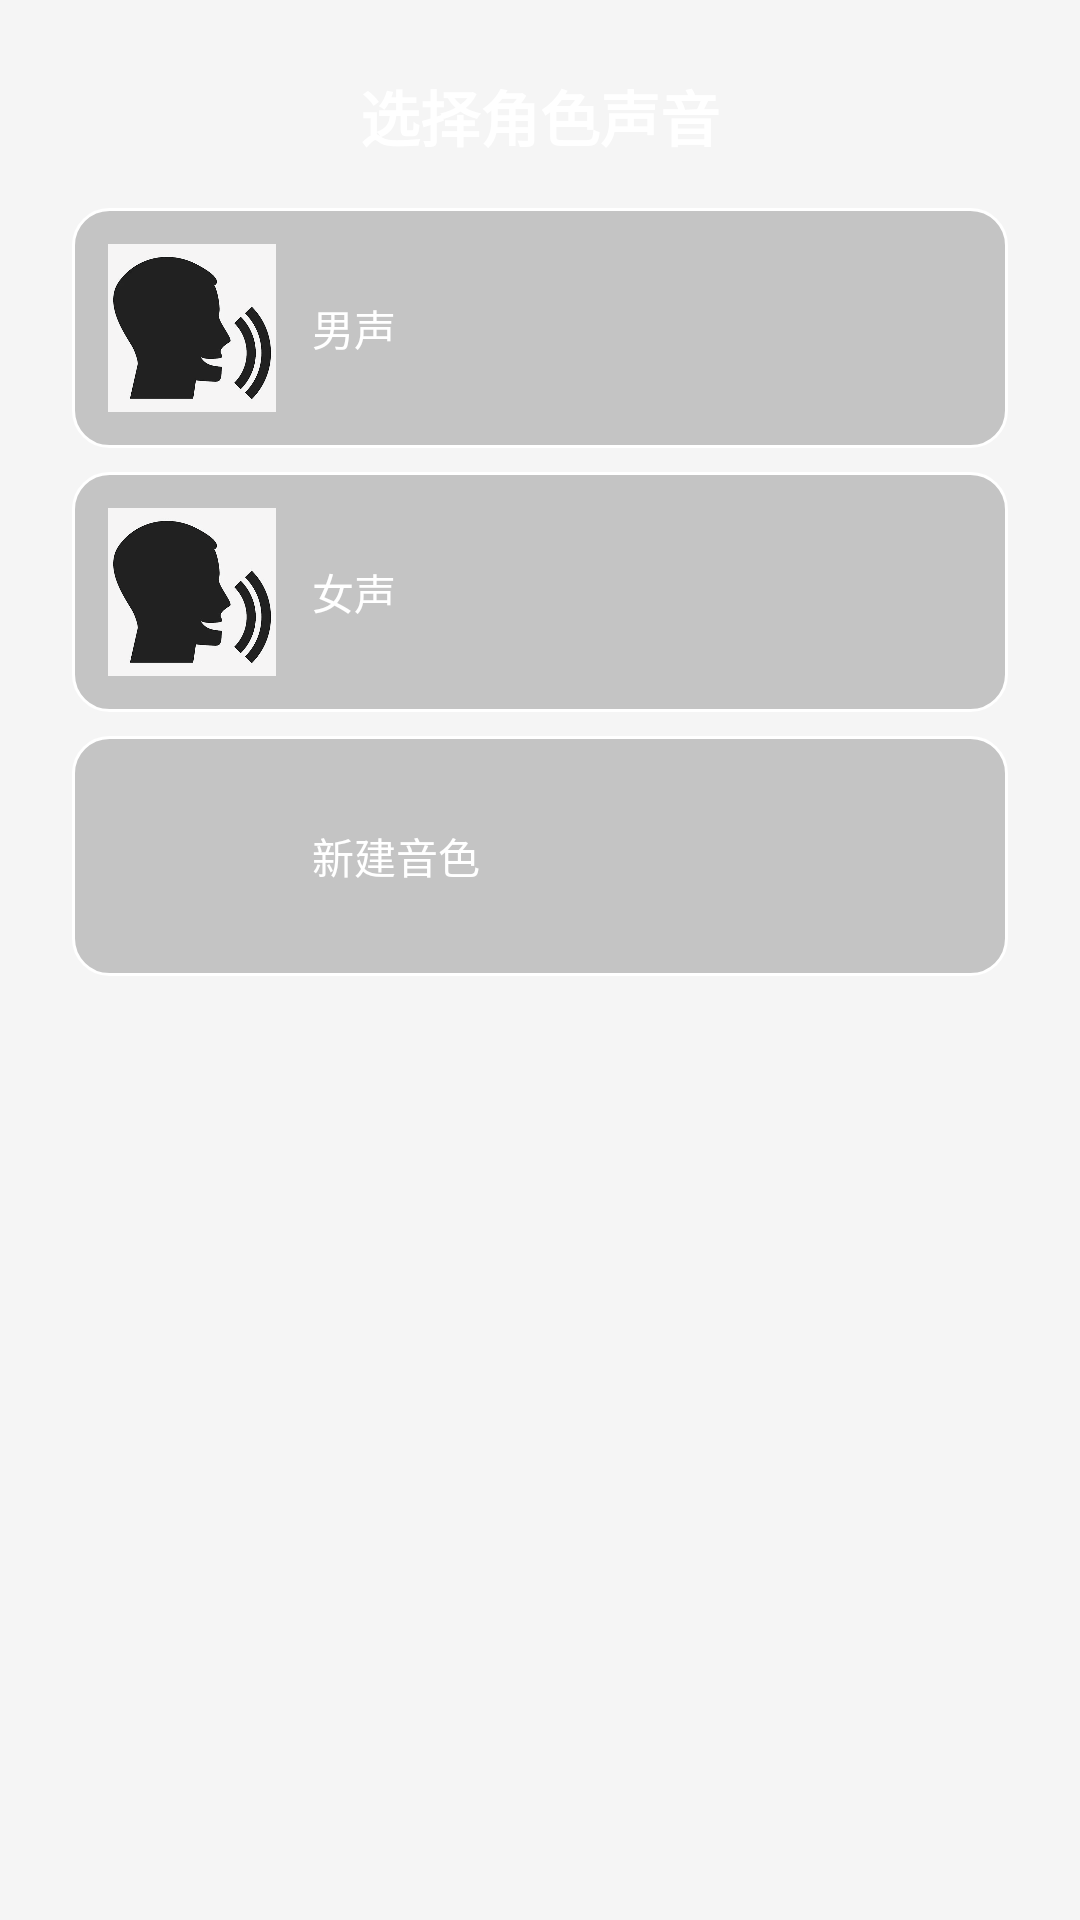

Layout XML and referenced resources for this Android screen:
<!-- AndroidManifest.xml: application theme Theme.AIPC -->
<!-- res/layout/dialog_voice_select.xml -->
<?xml version="1.0" encoding="utf-8"?>
<LinearLayout xmlns:android="http://schemas.android.com/apk/res/android"
    android:layout_width="match_parent"
    android:layout_height="wrap_content"
    android:orientation="vertical"
    android:padding="24dp"
    android:background="@drawable/bg_dialog_rounded">

    <TextView
        android:layout_width="match_parent"
        android:layout_height="wrap_content"
        android:text="选择角色声音"
        android:textSize="20sp"
        android:textStyle="bold"
        android:textColor="#FFFFFF"
        android:gravity="center"
        android:layout_marginBottom="16dp" />

    
    <LinearLayout
        android:id="@+id/llVoiceOptions"
        android:layout_width="match_parent"
        android:layout_height="wrap_content"
        android:orientation="vertical">

        
        <LinearLayout
            android:id="@+id/optionMale"
            android:layout_width="match_parent"
            android:layout_height="wrap_content"
            android:orientation="horizontal"
            android:gravity="center"
            android:padding="12dp"
            android:clickable="true"
            android:focusable="true"
            android:background="@drawable/bg_option_voice"
            android:layout_marginBottom="8dp">

            <ImageButton
                android:layout_width="56dp"
                android:layout_height="56dp"
                android:src="@drawable/voice"
                android:background="@null"
                android:scaleType="centerInside" />

            <TextView
                android:layout_width="0dp"
                android:layout_height="wrap_content"
                android:layout_weight="1"
                android:text="男声"
                android:textColor="#FFFFFF"
                android:textSize="14sp"
                android:layout_marginStart="12dp" />
        </LinearLayout>

        
        <LinearLayout
            android:id="@+id/optionFemale"
            android:layout_width="match_parent"
            android:layout_height="wrap_content"
            android:orientation="horizontal"
            android:gravity="center"
            android:padding="12dp"
            android:clickable="true"
            android:focusable="true"
            android:background="@drawable/bg_option_voice"
            android:layout_marginBottom="8dp">

            <ImageButton
                android:layout_width="56dp"
                android:layout_height="56dp"
                android:src="@drawable/voice"
                android:background="@null"
                android:scaleType="centerInside" />

            <TextView
                android:layout_width="0dp"
                android:layout_height="wrap_content"
                android:layout_weight="1"
                android:text="女声"
                android:textColor="#FFFFFF"
                android:textSize="14sp"
                android:layout_marginStart="12dp" />
        </LinearLayout>

        
        
        <LinearLayout
            android:id="@+id/optionNew"
            android:layout_width="match_parent"
            android:layout_height="wrap_content"
            android:orientation="horizontal"
            android:gravity="center"
            android:padding="12dp"
            android:clickable="true"
            android:focusable="true"
            android:background="@drawable/bg_option_voice"
            android:layout_marginBottom="8dp">

            <ImageButton
                android:layout_width="56dp"
                android:layout_height="56dp"
                android:src="@drawable/ic_add"
                android:background="@null"
                android:scaleType="centerInside" />

            <TextView
                android:layout_width="0dp"
                android:layout_height="wrap_content"
                android:layout_weight="1"
                android:text="新建音色"
                android:textColor="#FFFFFF"
                android:textSize="14sp"
                android:layout_marginStart="12dp" />
        </LinearLayout>

    </LinearLayout>

</LinearLayout>
<!-- resources referenced by this layout -->
<resources>
  <!-- drawable bg_option_voice (drawable) -->
  <shape xmlns:android="http://schemas.android.com/apk/res/android"
      android:shape="rectangle">
      <solid android:color="#33000000" />
      <corners android:radius="12dp" />
      <stroke android:width="1dp" android:color="#FFFFFF" />
  </shape>
  <!-- drawable voice: png bitmap (drawable, 63257 bytes) -->
  <style name="Theme.AIPC" parent="Theme.MaterialComponents.DayNight.NoActionBar">
          <item name="android:statusBarColor">@color/status_bar_color</item>
          <item name="android:navigationBarColor">@color/navigation_bar_color</item>
          <item name="colorPrimary">@color/primary_color</item>
          <item name="colorPrimaryDark">@color/primary_dark</item>
          <item name="colorAccent">@color/accent_color</item>
          <item name="android:windowBackground">@color/background_color</item>
      </style>
  <color name="status_bar_color">#000000</color>
  <color name="navigation_bar_color">#FFFFFF</color>
  <color name="primary_color">#1E88E5</color>
  <color name="primary_dark">#0D47A1</color>
  <color name="accent_color">#FFB74D</color>
  <color name="background_color">#F5F5F5</color>
</resources>
